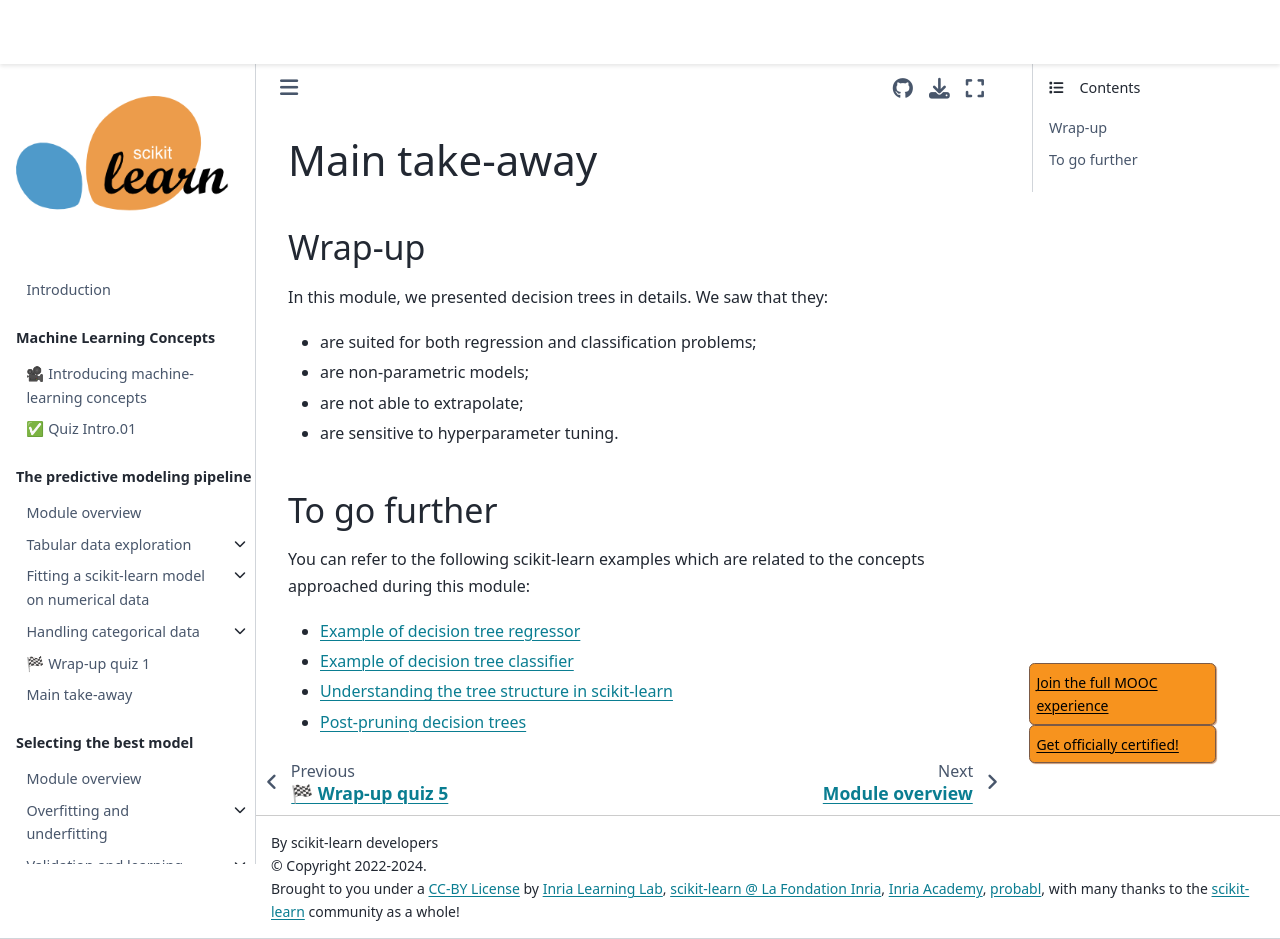

repository: INRIA/scikit-learn-mooc · page: trees/trees_module_take_away.html · generator: jekyll

# Main take-away

## Wrap-up

<!-- Quick wrap-up for the module -->

In this module, we presented decision trees in details. We saw that they:

- are suited for both regression and classification problems;
- are non-parametric models;
- are not able to extrapolate;
- are sensitive to hyperparameter tuning.

## To go further

<!-- Some extra links of content to go further -->

You can refer to the following scikit-learn examples which are related to
the concepts approached during this module:

- [Example of decision tree regressor](https://scikit-learn.org/stable/auto_examples/tree/plot_tree_regression.html#sphx-glr-auto-examples-tree-plot-tree-regression-py)
- [Example of decision tree classifier](https://scikit-learn.org/stable/auto_examples/tree/plot_iris_dtc.html#sphx-glr-auto-examples-tree-plot-iris-dtc-py)
- [Understanding the tree structure in scikit-learn](https://scikit-learn.org/stable/auto_examples/tree/plot_unveil_tree_structure.html#sphx-glr-auto-examples-tree-plot-unveil-tree-structure-py)
- [Post-pruning decision trees](https://scikit-learn.org/stable/auto_examples/tree/plot_cost_complexity_pruning.html#sphx-glr-auto-examples-tree-plot-cost-complexity-pruning-py)
